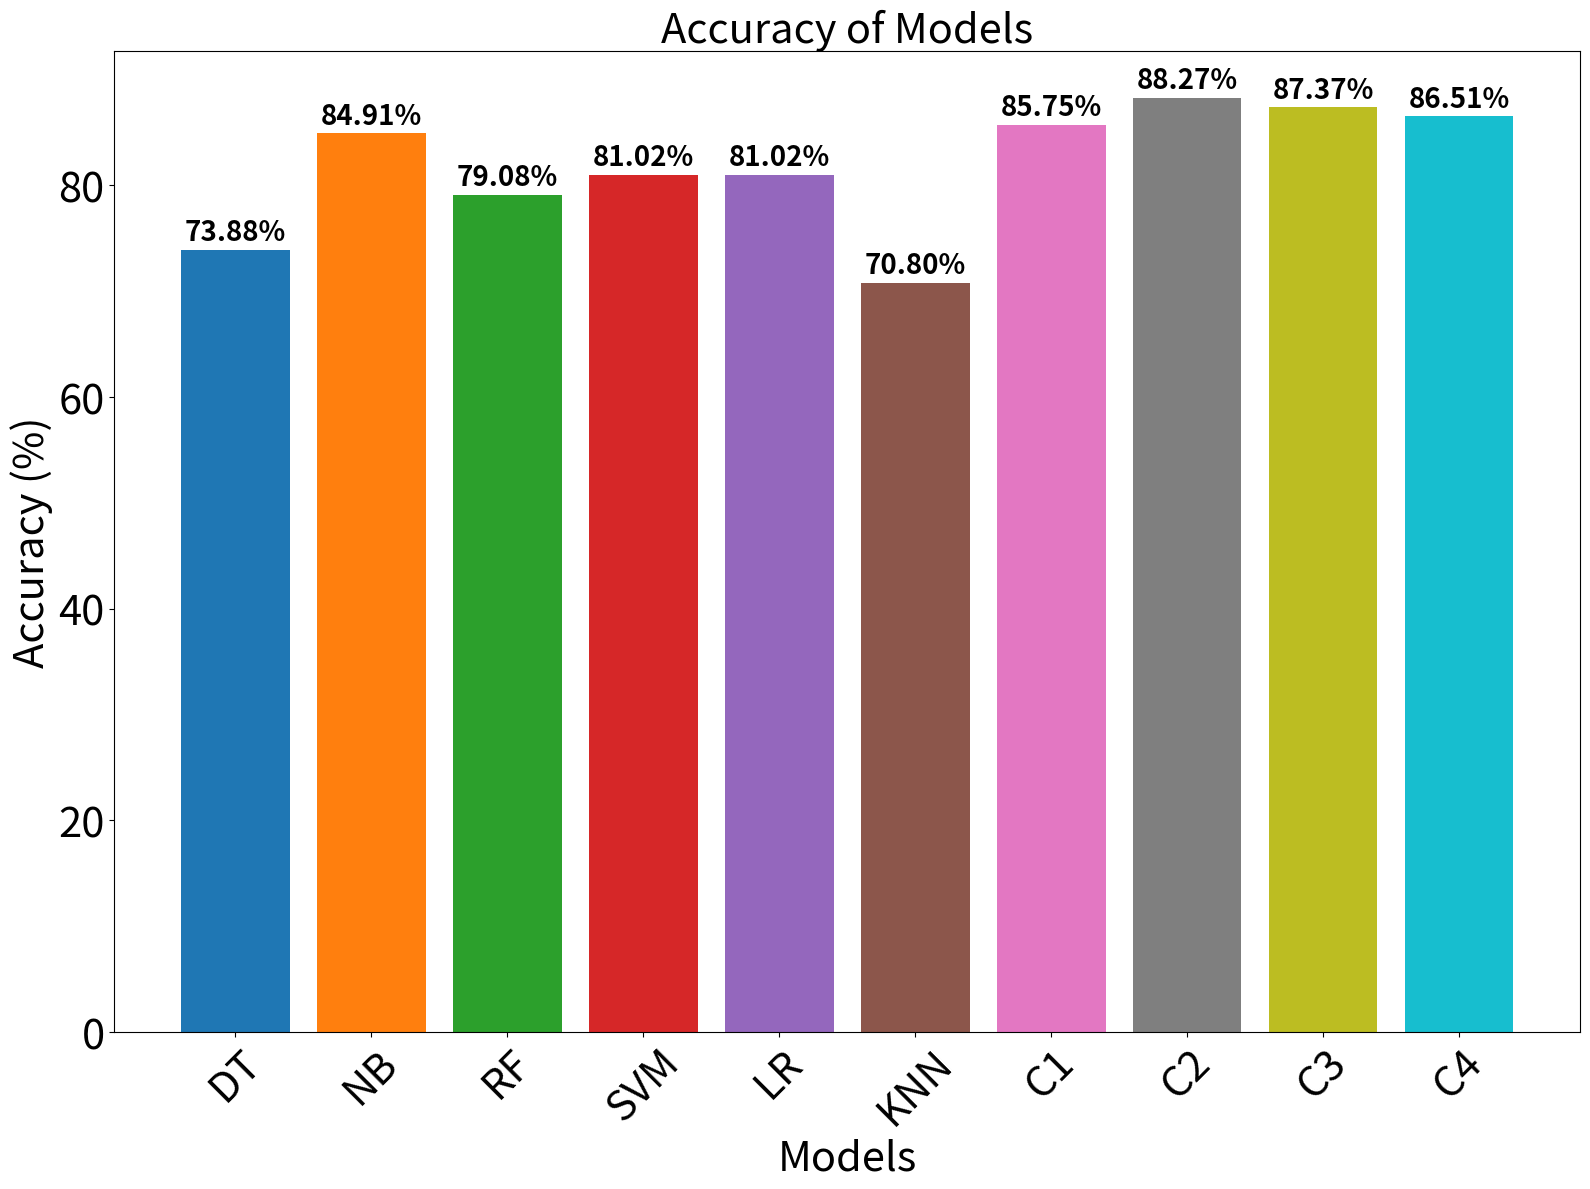

This figure's Python source:
import matplotlib.pyplot as plt

# Data
models = ['DT', 'NB', 'RF', 'SVM', 'LR', 'KNN', 'C1', 'C2', 'C3', 'C4']
accuracies = [73.88, 84.91, 79.08, 81.02, 81.02, 70.8, 85.75, 88.27, 87.37, 86.51]

# Unique colors for the bars
colors = ['#1f77b4', '#ff7f0e', '#2ca02c', '#d62728', '#9467bd', '#8c564b', '#e377c2', '#7f7f7f', '#bcbd22', '#17becf']

# Create the bar graph with bars filled with unique colors
plt.figure(figsize=(16, 12))
bars = plt.bar(models, accuracies, color=colors)

plt.xlabel('Models', fontsize=30)
plt.ylabel('Accuracy (%)', fontsize=30)
plt.title('Accuracy of Models', fontsize=30)
plt.yticks(fontsize=30)
plt.xticks(rotation=45, fontsize=30)

# Annotate each bar with its value
for bar, accuracy in zip(bars, accuracies):
    height = bar.get_height()
    plt.annotate(f'{accuracy:.2f}%',
                 xy=(bar.get_x() + bar.get_width() / 2, height),
                 xytext=(0, 7),  # Adjust vertical offset
                 textcoords="offset points",
                 ha='center',
                 fontsize=20,
                 fontweight='bold',
                 color='black')

plt.tight_layout()
plt.show()
